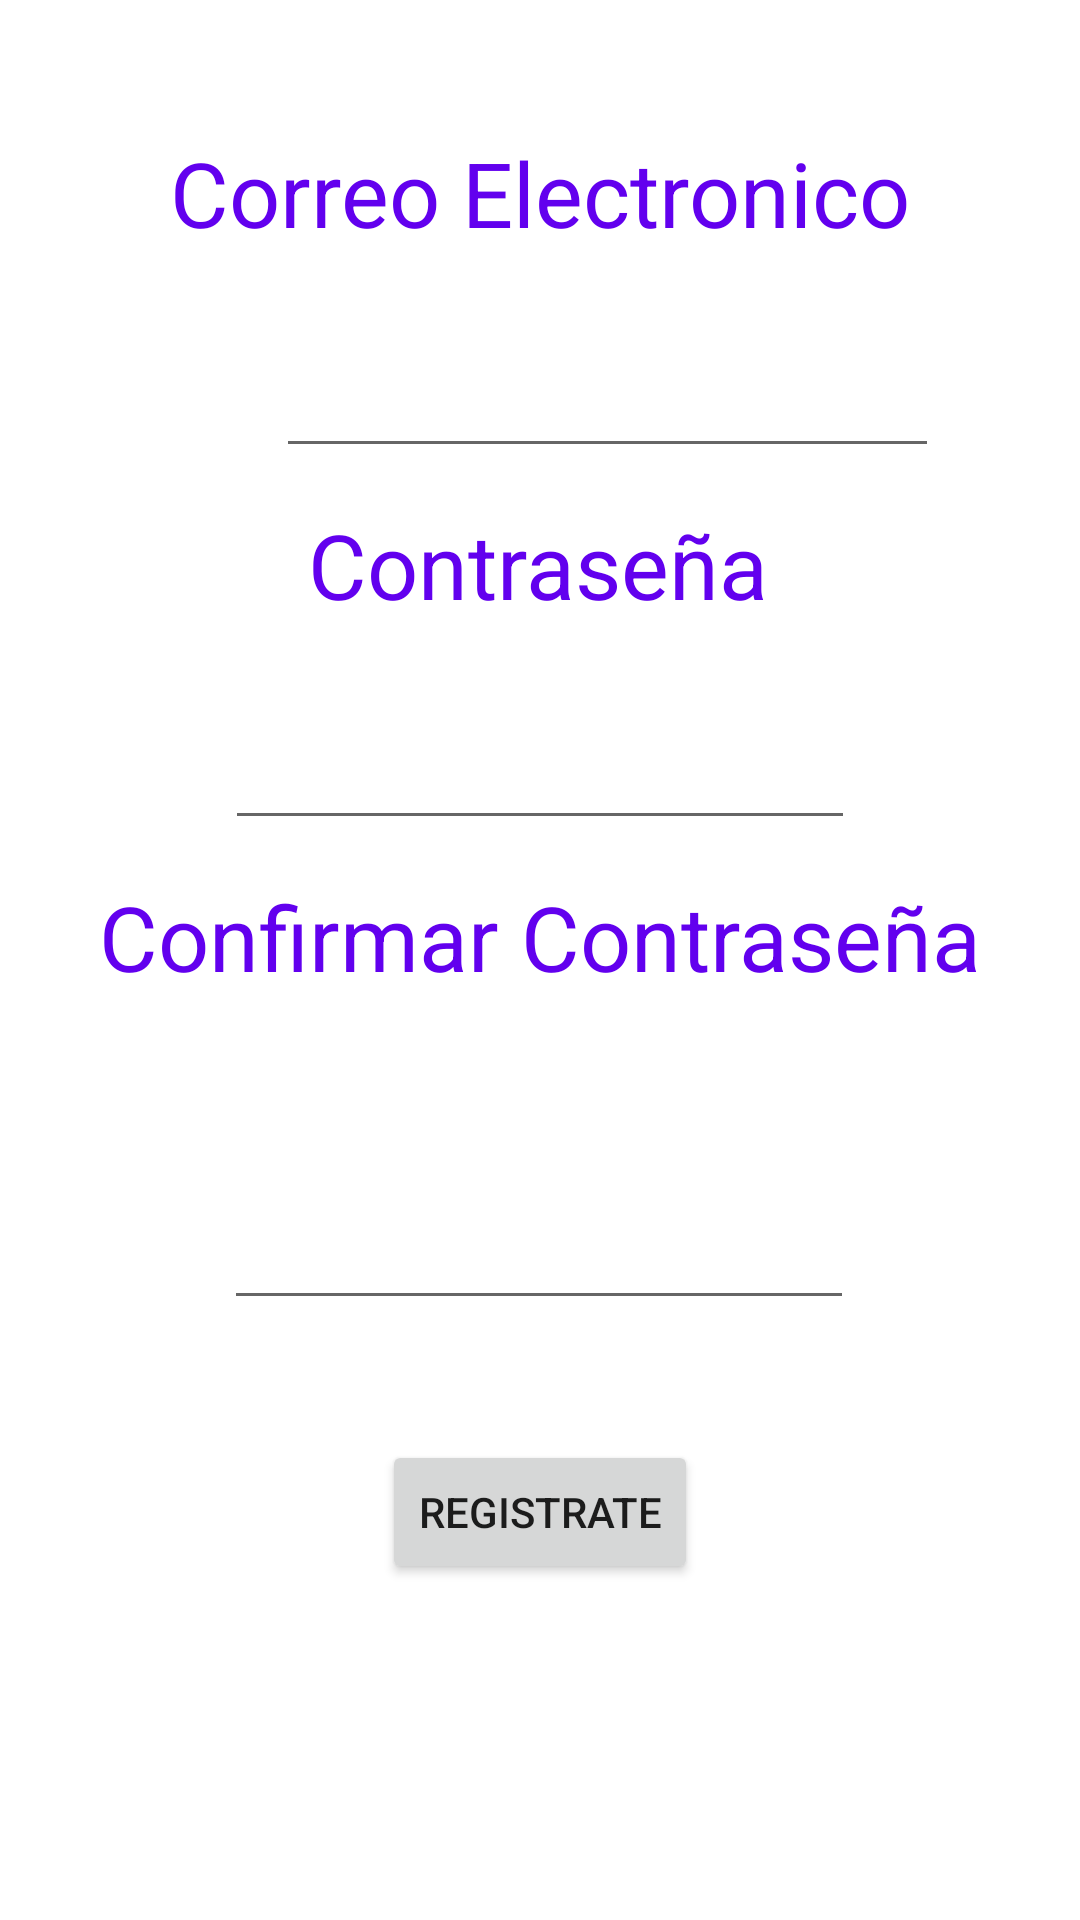

Produce the Android XML layout that renders to this screen, including the resource entries it uses.
<!-- AndroidManifest.xml: application theme Theme.REDSOCIAL -->
<!-- res/layout/activity_registrate.xml -->
<?xml version="1.0" encoding="utf-8"?>
<androidx.constraintlayout.widget.ConstraintLayout xmlns:android="http://schemas.android.com/apk/res/android"
    xmlns:app="http://schemas.android.com/apk/res-auto"
    xmlns:tools="http://schemas.android.com/tools"
    android:layout_width="match_parent"
    android:layout_height="match_parent"
    tools:context=".registrate">

    <TextView
        android:id="@+id/textView5"
        android:layout_width="wrap_content"
        android:layout_height="wrap_content"
        android:layout_marginTop="44dp"
        android:text="Correo Electronico"
        android:textColor="@color/purple_500"
        android:textSize="30dp"
        app:layout_constraintEnd_toEndOf="parent"
        app:layout_constraintStart_toStartOf="parent"
        app:layout_constraintTop_toTopOf="parent" />

    <TextView
        android:id="@+id/textView6"
        android:layout_width="wrap_content"
        android:layout_height="wrap_content"
        android:layout_marginTop="168dp"
        android:text="Contraseña"
        android:textColor="@color/purple_500"
        android:textSize="30dp"
        app:layout_constraintEnd_toEndOf="parent"
        app:layout_constraintHorizontal_bias="0.498"
        app:layout_constraintStart_toStartOf="parent"
        app:layout_constraintTop_toTopOf="parent" />

    <TextView
        android:id="@+id/textView7"
        android:layout_width="wrap_content"
        android:layout_height="wrap_content"
        android:layout_marginTop="292dp"
        android:text="Confirmar Contraseña"
        android:textColor="@color/purple_500"
        android:textSize="30dp"
        app:layout_constraintEnd_toEndOf="parent"
        app:layout_constraintStart_toStartOf="parent"
        app:layout_constraintTop_toTopOf="parent" />

    <EditText
        android:id="@+id/editTextTextPersonName"
        android:layout_width="221dp"
        android:layout_height="60dp"
        android:layout_marginStart="92dp"
        android:layout_marginTop="96dp"
        android:ems="10"
        android:inputType="textPersonName"
        android:minHeight="48dp"
        android:text=""
        app:layout_constraintStart_toStartOf="parent"
        app:layout_constraintTop_toTopOf="parent"
        tools:ignore="SpeakableTextPresentCheck" />

    <EditText
        android:id="@+id/editTextTextPassword"
        android:layout_width="wrap_content"
        android:layout_height="wrap_content"
        android:layout_marginTop="232dp"
        android:ems="10"
        android:inputType="textPassword"
        android:minHeight="48dp"
        app:layout_constraintEnd_toEndOf="parent"
        app:layout_constraintStart_toStartOf="parent"
        app:layout_constraintTop_toTopOf="parent"
        tools:ignore="SpeakableTextPresentCheck" />

    <EditText
        android:id="@+id/editTextTextPassword2"
        android:layout_width="wrap_content"
        android:layout_height="wrap_content"
        android:layout_marginBottom="200dp"
        android:ems="10"
        android:inputType="textPassword"
        android:minHeight="48dp"
        app:layout_constraintBottom_toBottomOf="parent"
        app:layout_constraintEnd_toEndOf="parent"
        app:layout_constraintHorizontal_bias="0.497"
        app:layout_constraintStart_toStartOf="parent"
        tools:ignore="SpeakableTextPresentCheck" />

    <Button
        android:id="@+id/button2"
        android:layout_width="wrap_content"
        android:layout_height="wrap_content"
        android:layout_marginBottom="112dp"
        android:onClick="registrarUsuario"
        android:text="@string/Registrando"
        app:layout_constraintBottom_toBottomOf="parent"
        app:layout_constraintEnd_toEndOf="parent"
        app:layout_constraintStart_toStartOf="parent" />

</androidx.constraintlayout.widget.ConstraintLayout>
<!-- resources referenced by this layout -->
<resources>
  <string name="Registrando">Registrate</string>
  <style name="Theme.REDSOCIAL" parent="Theme.MaterialComponents.DayNight.DarkActionBar">
          
          <item name="colorPrimary">@color/purple_500</item>
          <item name="colorPrimaryVariant">@color/purple_700</item>
          <item name="colorOnPrimary">@color/white</item>
          
          <item name="colorSecondary">@color/teal_200</item>
          <item name="colorSecondaryVariant">@color/teal_700</item>
          <item name="colorOnSecondary">@color/black</item>
          
          <item name="android:statusBarColor" tools:targetApi="l">?attr/colorPrimaryVariant</item>
          
      </style>
  <!-- not gathered from this repository: default colours our renderer supplied (Android Studio template values) -->
  <color name="purple_500">#FF6200EE</color>
  <color name="purple_700">#FF3700B3</color>
  <color name="teal_200">#FF03DAC5</color>
  <color name="teal_700">#FF018786</color>
  <color name="black">#FF000000</color>
  <color name="white">#FFFFFFFF</color>
</resources>
